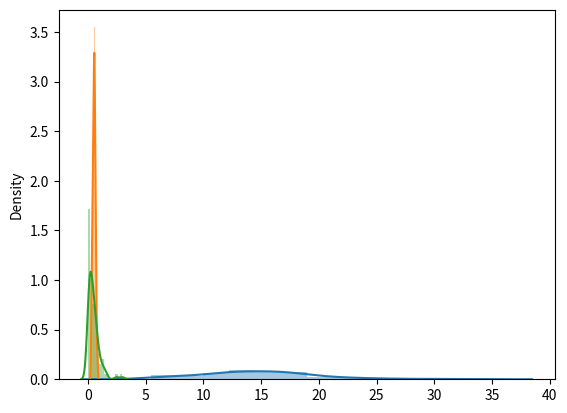
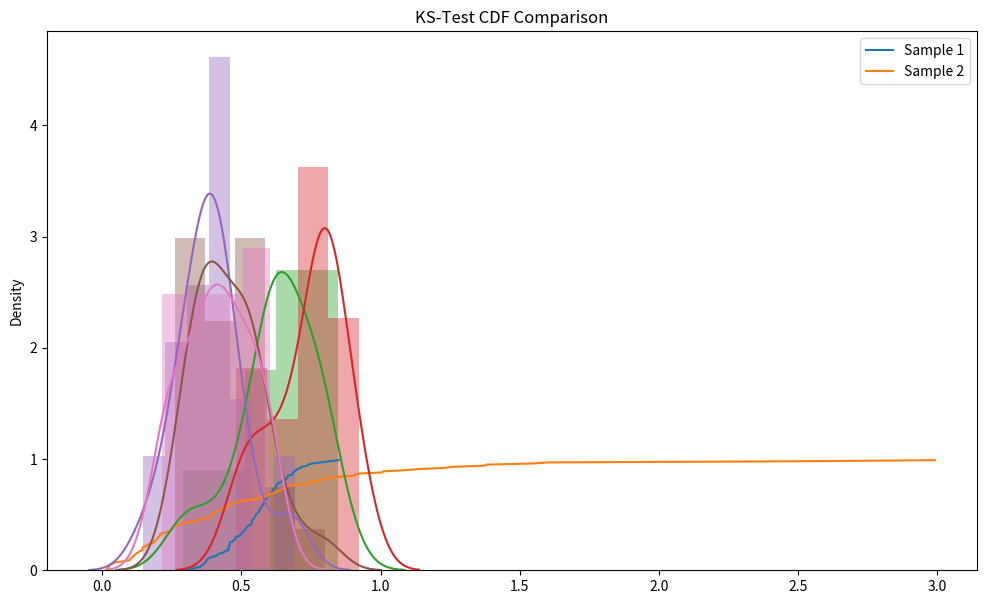

Write Python code to recreate these figures, in order.
import numpy as np
import scipy.stats as stats
import matplotlib.pyplot as plt
import seaborn as sns

sample = np.random.normal(15,5,100)
sns.distplot(sample)

stats.kstest(sample,'norm', args=(15,5))

np.random.seed(47)
sample = np.random.beta(10,8,100)
sample2 = np.random.exponential(0.5,100)
sns.distplot(sample)
sns.distplot(sample2)

def ks_plot_2sample(data_1, data_2):
    length = len(data_1)
    plt.figure(figsize=(12, 7))
    plt.plot(np.sort(data_1), np.linspace(0, 1, len(data_1), endpoint=False))
    plt.plot(np.sort(data_2), np.linspace(0, 1, len(data_2), endpoint=False))
    plt.legend(['Sample 1', 'Sample 2'])
    plt.title('KS-Test CDF Comparison')

ks_plot_2sample(sample,sample2)

stats.ttest_ind(sample,sample2)

stats.ks_2samp(sample,sample2)

sample1 = np.random.beta(8,5,20)
sample2 = np.random.beta(8,3,20)

sns.distplot(sample1)
sns.distplot(sample2)

stats.mannwhitneyu(sample1,sample2)

stats.ttest_ind(sample1,sample2)

group1 = np.random.beta(5,7,25)
group2 = np.random.beta(5,6,25)
group3 = np.random.beta(4,6,25)

sns.distplot(group1)
sns.distplot(group2)
sns.distplot(group3)

stats.kruskal(group1,group2,group3)

stats.f_oneway(group1,group2,group3)